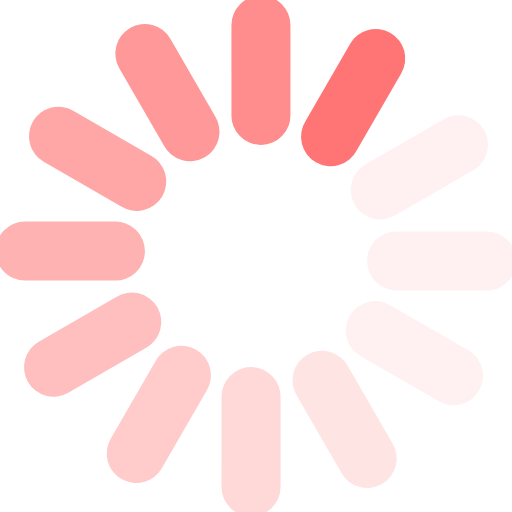
t = 0.00 s
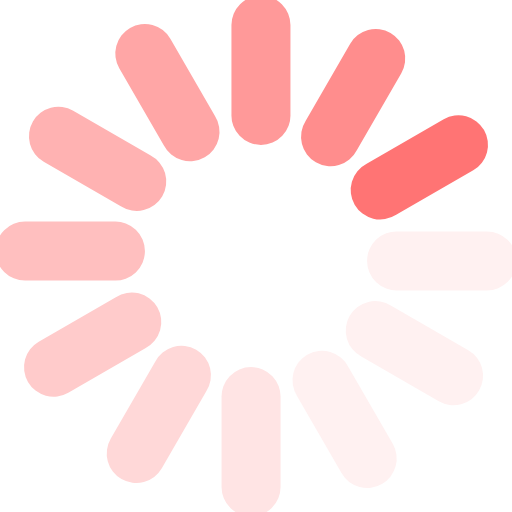
t = 0.21 s
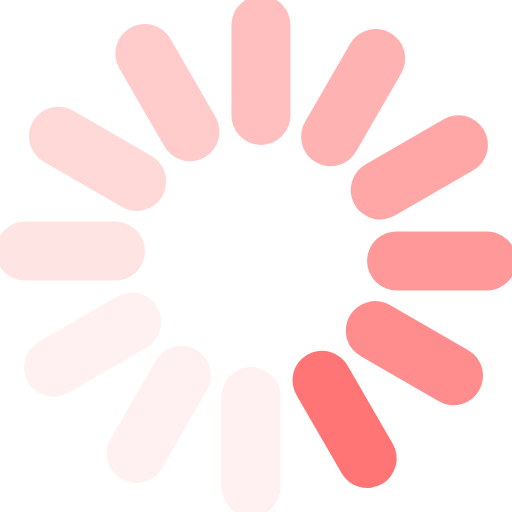
t = 0.45 s
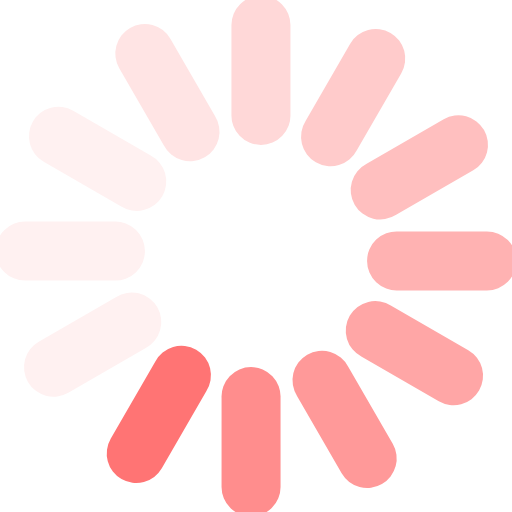
t = 0.66 s
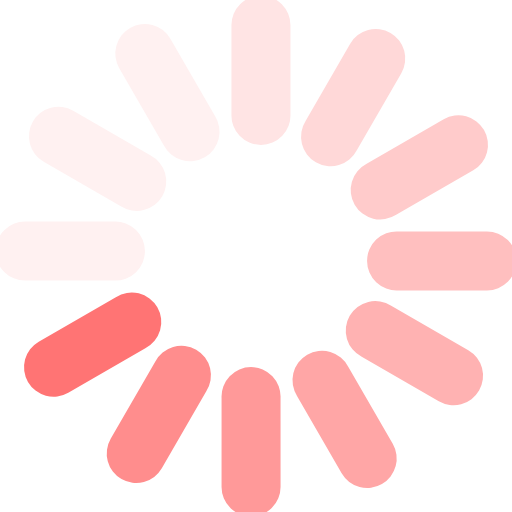
t = 0.87 s
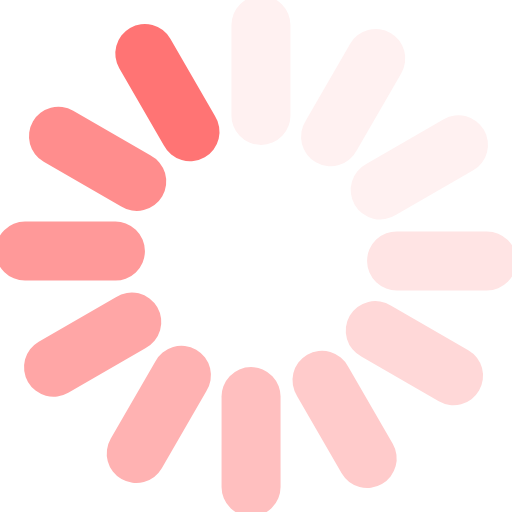
t = 1.11 s

The animated SVG that drew these frames (rendered in a browser with its animation timeline set to each time). Animation: 1 SMIL element (animateTransform=1); one cycle of 1.32 s, repeats indefinitely.

<?xml version="1.0" encoding="UTF-8" standalone="no"?><svg xmlns:svg="http://www.w3.org/2000/svg" xmlns="http://www.w3.org/2000/svg" xmlns:xlink="http://www.w3.org/1999/xlink" version="1.0" width="35px" height="35px" viewBox="0 0 128 128" xml:space="preserve"><g><path d="M97.63 8.23a7.38 7.38 0 0 1 2.7 10.07L89.2 37.57a7.38 7.38 0 1 1-12.77-7.37l11.12-19.27a7.38 7.38 0 0 1 10.08-2.7z" fill="#ff7474"/><path d="M97.63 8.23a7.38 7.38 0 0 1 2.7 10.07L89.2 37.57a7.38 7.38 0 1 1-12.77-7.37l11.12-19.27a7.38 7.38 0 0 1 10.08-2.7z" fill="#fff1f1" transform="rotate(30 64 64)"/><path d="M97.63 8.23a7.38 7.38 0 0 1 2.7 10.07L89.2 37.57a7.38 7.38 0 1 1-12.77-7.37l11.12-19.27a7.38 7.38 0 0 1 10.08-2.7z" fill="#fff1f1" transform="rotate(60 64 64)"/><path d="M97.63 8.23a7.38 7.38 0 0 1 2.7 10.07L89.2 37.57a7.38 7.38 0 1 1-12.77-7.37l11.12-19.27a7.38 7.38 0 0 1 10.08-2.7z" fill="#fff1f1" transform="rotate(90 64 64)"/><path d="M97.63 8.23a7.38 7.38 0 0 1 2.7 10.07L89.2 37.57a7.38 7.38 0 1 1-12.77-7.37l11.12-19.27a7.38 7.38 0 0 1 10.08-2.7z" fill="#ffe4e4" transform="rotate(120 64 64)"/><path d="M97.63 8.23a7.38 7.38 0 0 1 2.7 10.07L89.2 37.57a7.38 7.38 0 1 1-12.77-7.37l11.12-19.27a7.38 7.38 0 0 1 10.08-2.7z" fill="#ffd8d8" transform="rotate(150 64 64)"/><path d="M97.63 8.23a7.38 7.38 0 0 1 2.7 10.07L89.2 37.57a7.38 7.38 0 1 1-12.77-7.37l11.12-19.27a7.38 7.38 0 0 1 10.08-2.7z" fill="#ffcbcb" transform="rotate(180 64 64)"/><path d="M97.63 8.23a7.38 7.38 0 0 1 2.7 10.07L89.2 37.57a7.38 7.38 0 1 1-12.77-7.37l11.12-19.27a7.38 7.38 0 0 1 10.08-2.7z" fill="#ffbfbf" transform="rotate(210 64 64)"/><path d="M97.63 8.23a7.38 7.38 0 0 1 2.7 10.07L89.2 37.57a7.38 7.38 0 1 1-12.77-7.37l11.12-19.27a7.38 7.38 0 0 1 10.08-2.7z" fill="#ffb2b2" transform="rotate(240 64 64)"/><path d="M97.63 8.23a7.38 7.38 0 0 1 2.7 10.07L89.2 37.57a7.38 7.38 0 1 1-12.77-7.37l11.12-19.27a7.38 7.38 0 0 1 10.08-2.7z" fill="#ffa6a6" transform="rotate(270 64 64)"/><path d="M97.63 8.23a7.38 7.38 0 0 1 2.7 10.07L89.2 37.57a7.38 7.38 0 1 1-12.77-7.37l11.12-19.27a7.38 7.38 0 0 1 10.08-2.7z" fill="#ff9999" transform="rotate(300 64 64)"/><path d="M97.63 8.23a7.38 7.38 0 0 1 2.7 10.07L89.2 37.57a7.38 7.38 0 1 1-12.77-7.37l11.12-19.27a7.38 7.38 0 0 1 10.08-2.7z" fill="#ff8d8d" transform="rotate(330 64 64)"/><animateTransform attributeName="transform" type="rotate" values="0 64 64;30 64 64;60 64 64;90 64 64;120 64 64;150 64 64;180 64 64;210 64 64;240 64 64;270 64 64;300 64 64;330 64 64" calcMode="discrete" dur="1320ms" repeatCount="indefinite"></animateTransform></g></svg>
